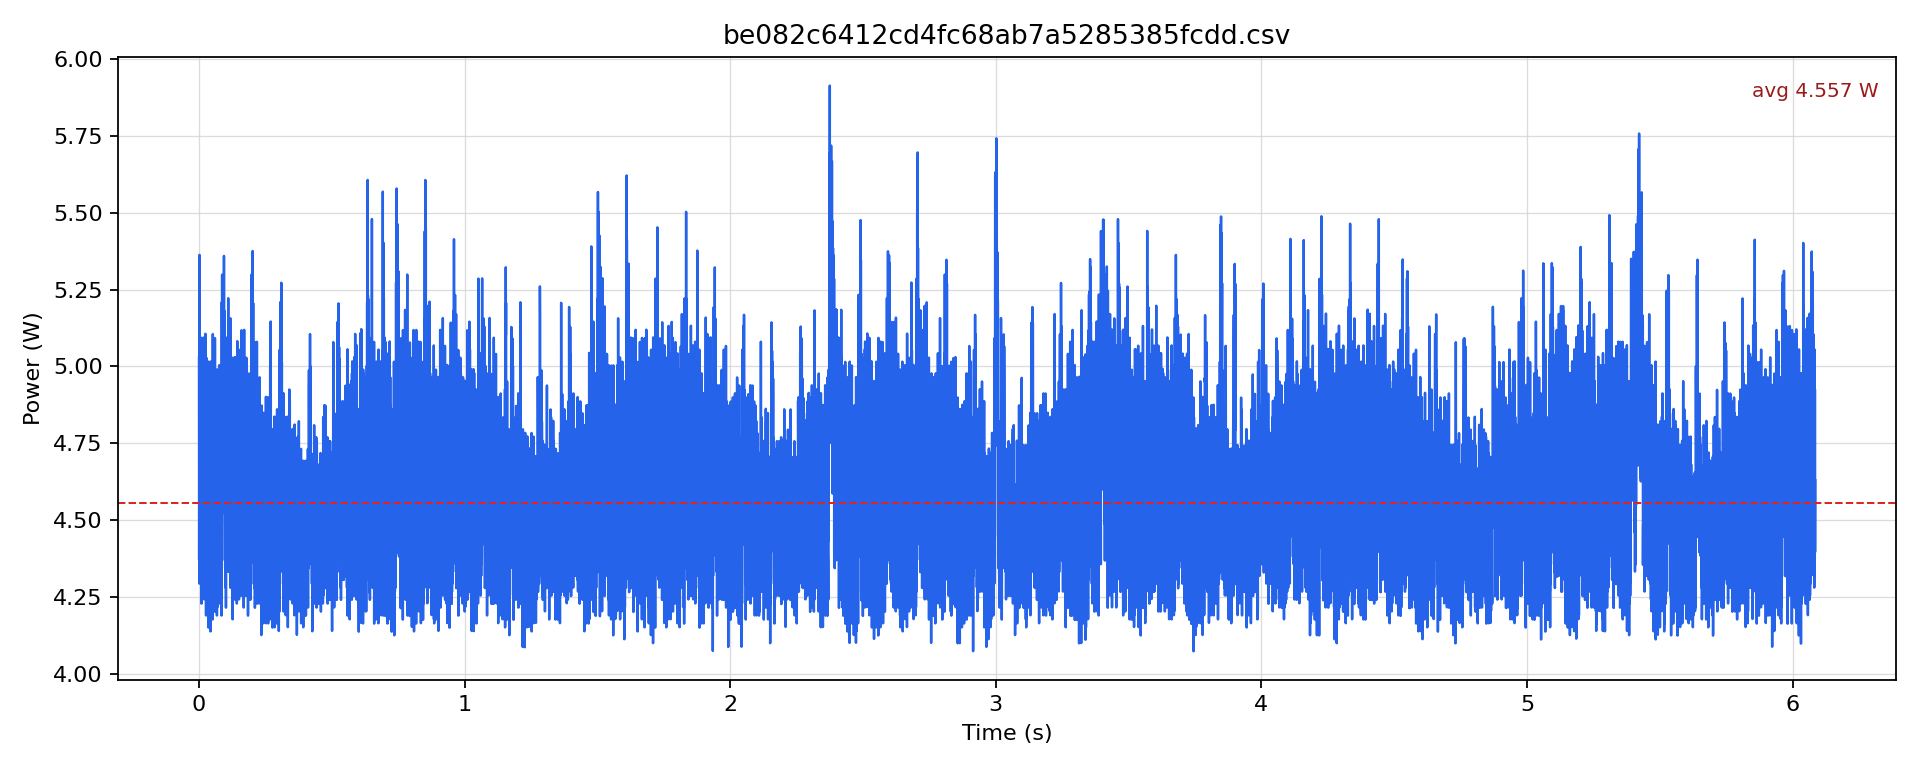

Values plotted in this chart, from the file beside it:
timestamp [us], current [mA], voltage [mV], power [W]
0.0, 410.6, 12248, 5.029
500.0, 356.8, 12248, 4.371
1000, 387.4, 12250, 4.745
1500, 350.5, 12251, 4.294
2000, 438, 12244, 5.363
2500, 362.1, 12246, 4.434
3000, 392.7, 12245, 4.808
3500, 352.6, 12247, 4.319
4000, 412.7, 12247, 5.054
4500, 356.8, 12249, 4.371
5000, 379, 12250, 4.642
5500, 354.7, 12251, 4.346
6000, 400, 12253, 4.902
6500, 355.8, 12254, 4.36
7000, 387.4, 12250, 4.746
7500, 356.8, 12252, 4.372
8000, 396.9, 12250, 4.862
8500, 349.4, 12250, 4.281
9000, 375.8, 12249, 4.603
9500, 345.2, 12250, 4.229
10000, 415.8, 12248, 5.093
10500, 347.3, 12250, 4.255
11000, 384.2, 12247, 4.706
11500, 347.3, 12250, 4.255
12000, 404.2, 12248, 4.951
12500, 354.7, 12247, 4.344
13000, 371.6, 12251, 4.552
13500, 353.7, 12250, 4.332
14000, 399, 12248, 4.887
14500, 353.7, 12249, 4.332
15000, 372.6, 12252, 4.565
15500, 362.1, 12249, 4.435
16000, 405.3, 12246, 4.963
16500, 357.9, 12248, 4.383
17000, 371.6, 12247, 4.55
17500, 348.4, 12249, 4.268
18000, 415.8, 12250, 5.094
18500, 346.3, 12253, 4.243
19000, 387.4, 12250, 4.745
19500, 353.7, 12251, 4.333
20000, 411.6, 12250, 5.042
20500, 352.6, 12253, 4.32
21000, 379, 12253, 4.643
21500, 354.7, 12250, 4.345
22000, 399, 12249, 4.887
22500, 357.9, 12250, 4.384
23000, 389.5, 12248, 4.77
23500, 376.8, 12247, 4.615
24000, 416.9, 12247, 5.106
24500, 354.7, 12250, 4.345
25000, 367.4, 12249, 4.5
25500, 348.4, 12248, 4.267
26000, 409.5, 12248, 5.016
26500, 342.1, 12250, 4.19
27000, 392.7, 12249, 4.81
27500, 345.2, 12251, 4.229
28000, 410.6, 12246, 5.028
28500, 351.5, 12248, 4.306
29000, 377.9, 12248, 4.629
29500, 348.4, 12250, 4.268
... 12,111 more rows
